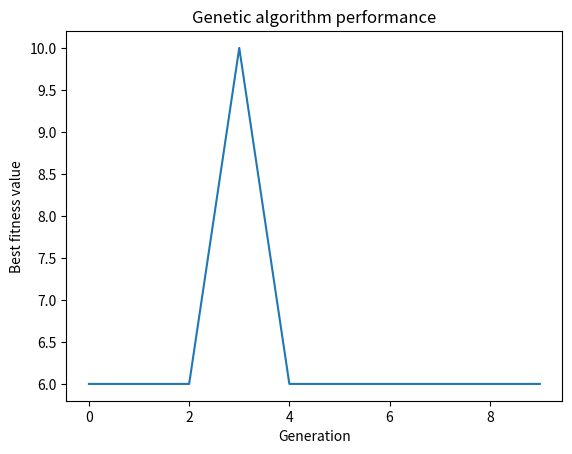

Python code for this plot:
# genetic algorithm to solve the 0-1 knapsack problem
import random
import matplotlib.pyplot as plt

# generate a random population based on population size (genes denoted with simple binary)
def gen_pop(size):
	population = []
	for i in range(size):
		genes = [0, 1]
		chromosome = []
		for i in range(len(items)):
			chromosome.append(random.choice(genes))
		population.append(chromosome)
	print("Generated a random population of size", size)
	return population

# calculate the fitness of a chromosome but implementing knapsack
def fitness_func(chromosome):
	total_weight = 0
	total_value = 0
	for i in range(len(chromosome)):
		if chromosome[i] == 1:
			total_weight += items[i][0]
			total_value += items[i][1]
	if total_weight > max_weight:
		return 0
	else:
		return total_value

# selection of two chromosomes for crossover from parents
def selection(population):
	fitness_values = []
	for chromosome in population:
		fitness_values.append(fitness_func(chromosome))
	
	fitness_values = [float(i)/sum(fitness_values) for i in fitness_values]
	
	parent1 = random.choices(population, weights=fitness_values, k=1)[0]
	parent2 = random.choices(population, weights=fitness_values, k=1)[0]
	
	print("Selected two chromosomes for crossover")
	return parent1, parent2

# perform crossover between two chromosomes a slightly different method then in the previous examples
def crossover(parent1, parent2):
	crossover_point = random.randint(0, len(items)-1)
	child1 = parent1[0:crossover_point] + parent2[crossover_point:]
	child2 = parent2[0:crossover_point] + parent1[crossover_point:]
	
	print("Performed crossover between two chromosomes")
	return child1, child2

# perform mutation on a chromosome
def mutate(chromosome):
	mutation_point = random.randint(0, len(items)-1)
	if chromosome[mutation_point] == 0:
		chromosome[mutation_point] = 1
	else:
		chromosome[mutation_point] = 0
	print("Performed mutation on a chromosome")
	return chromosome

# function to get the best chromosome from the population
def best_gen(population):
	fitness_values = []
	for chromosome in population:
		fitness_values.append(fitness_func(chromosome))

	max_value = max(fitness_values)
	max_index = fitness_values.index(max_value)
	return population[max_index]


# items that can be put in the knapsack
items = [
		[1, 2],
		[2, 4],
		[3, 4],
		[4, 5],
		[5, 7],
		[6, 9]
	]

# print available items
print("Available items:\n", items)

# parameters for genetic algorithm
max_weight = 10
population_size = 10
mutation_probability = 0.2
generations = 10

print("\nGenetic algorithm parameters:")
print("Max weight:", max_weight)
print("Population:", population_size)
print("Mutation probability:", mutation_probability)
print("Generations:", generations, "\n")
print("Performing genetic evolution:")

# generate a random population
population = gen_pop(population_size)

# keep track of best fitness value over time
best_fitness_over_time = []

# evolve the population for specified number of generations
for i in range(generations):
    # select two chromosomes for crossover
    parent1, parent2 = selection(population)

    # perform crossover to generate two new chromosomes
    child1, child2 = crossover(parent1, parent2)

    # perform mutation on the two new chromosomes
    if random.uniform(0, 1) < mutation_probability:
        child1 = mutate(child1)
    if random.uniform(0, 1) < mutation_probability:
        child2 = mutate(child2)

    # replace the old population with the new population
    population = [child1, child2] + population[2:]

    # get the best fitness value from the population
    best_fitness = fitness_func(best_gen(population))
    best_fitness_over_time.append(best_fitness)

# plot the best fitness value over time
plt.plot(best_fitness_over_time)
plt.xlabel('Generation')
plt.ylabel('Best fitness value')
plt.title('Genetic algorithm performance')
plt.show()

# get the best chromosome from the population
best = best_gen(population)

# get the weight and value of the best solution
total_weight = 0
total_value = 0

for i in range(len(best)):
    if best[i] == 1:
        total_weight += items[i][0]
        total_value += items[i][1]

# print the best solution
print("\nThe best solution:")
print("Weight:", total_weight)
print("Value:", total_value)